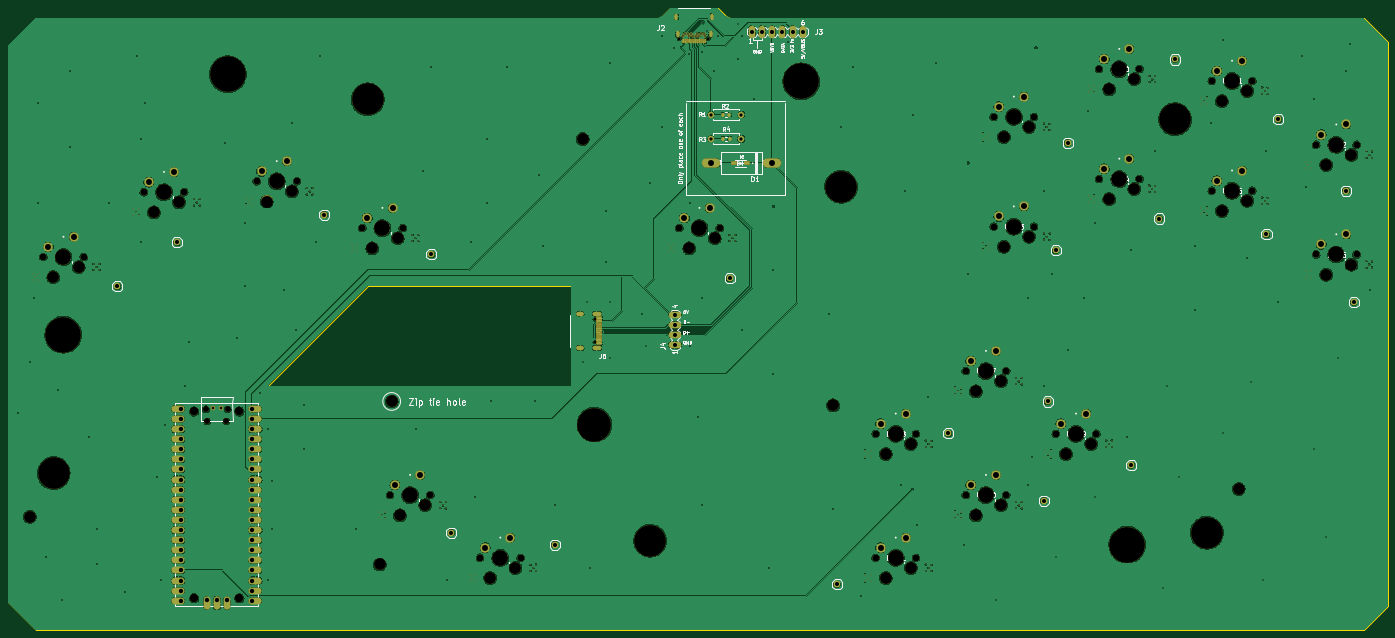
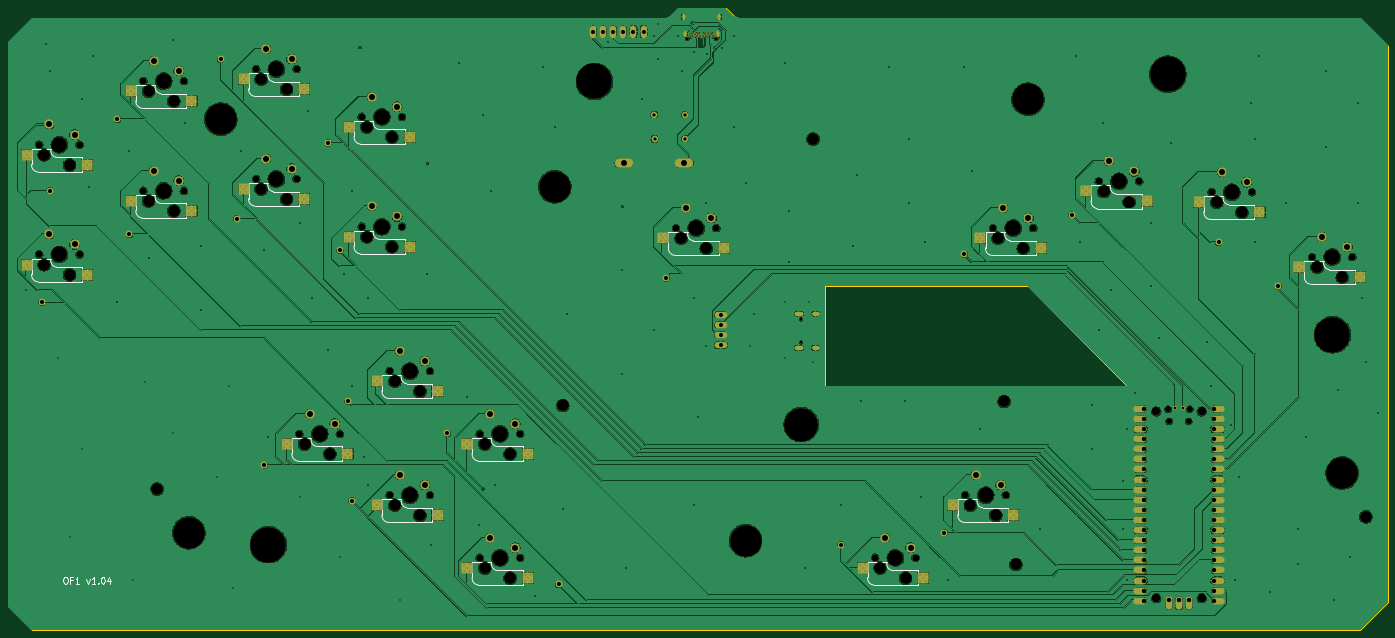
Circuit board: 11 layer files. Board 347.0 x 156.5 mm.
- bottom_copper: OF1 v1-B_Cu.gbl (634986 bytes)
- bottom_mask: OF1 v1-B_Mask.gbs (17495 bytes)
- paste: OF1 v1-B_Paste.gbp (1857 bytes)
- bottom_silk: OF1 v1-B_Silkscreen.gbo (29143 bytes)
- outline: OF1 v1-Edge_Cuts.gm1 (1387 bytes)
- top_copper: OF1 v1-F_Cu.gtl (766809 bytes)
- top_mask: OF1 v1-F_Mask.gts (17365 bytes)
- paste: OF1 v1-F_Paste.gtp (2098 bytes)
- top_silk: OF1 v1-F_Silkscreen.gto (119732 bytes)
- drill: OF1 v1-NPTH.drl (3054 bytes)
- drill: OF1 v1-PTH.drl (9514 bytes)

=== bottom_copper: OF1 v1-B_Cu.gbl (634986 bytes, source omitted) ===
=== bottom_mask: OF1 v1-B_Mask.gbs (17495 bytes, source omitted) ===
=== paste: OF1 v1-B_Paste.gbp ===
%TF.GenerationSoftware,KiCad,Pcbnew,7.0.8*%
%TF.CreationDate,2024-02-11T15:23:41-08:00*%
%TF.ProjectId,OF1 v1,4f463120-7631-42e6-9b69-6361645f7063,rev?*%
%TF.SameCoordinates,Original*%
%TF.FileFunction,Paste,Bot*%
%TF.FilePolarity,Positive*%
%FSLAX46Y46*%
G04 Gerber Fmt 4.6, Leading zero omitted, Abs format (unit mm)*
G04 Created by KiCad (PCBNEW 7.0.8) date 2024-02-11 15:23:41*
%MOMM*%
%LPD*%
G01*
G04 APERTURE LIST*
%ADD10R,2.550000X2.500000*%
G04 APERTURE END LIST*
D10*
%TO.C,U$15*%
X291096100Y-75297600D03*
X275856100Y-77837600D03*
%TD*%
%TO.C,U$11*%
X291096100Y-47687600D03*
X275856100Y-50227600D03*
%TD*%
%TO.C,U$17*%
X229208100Y-120657600D03*
X213968100Y-123197600D03*
%TD*%
%TO.C,U$6*%
X84388100Y-151842600D03*
X69148100Y-154382600D03*
%TD*%
%TO.C,U$20*%
X229208100Y-151842600D03*
X213968100Y-154382600D03*
%TD*%
%TO.C,U$10*%
X262741100Y-44712600D03*
X247501100Y-47252600D03*
%TD*%
%TO.C,U$13*%
X236223100Y-84317600D03*
X220983100Y-86857600D03*
%TD*%
%TO.C,U$1*%
X-2778900Y-91957600D03*
X-18018900Y-94497600D03*
%TD*%
%TO.C,U$21*%
X206521100Y-167612600D03*
X191281100Y-170152600D03*
%TD*%
%TO.C,U$2*%
X22501100Y-75654600D03*
X7261100Y-78194600D03*
%TD*%
%TO.C,U$4*%
X50857100Y-72928600D03*
X35617100Y-75468600D03*
%TD*%
%TO.C,U$7*%
X107076100Y-167611600D03*
X91836100Y-170151600D03*
%TD*%
%TO.C,U$19*%
X251865100Y-136427600D03*
X236625100Y-138967600D03*
%TD*%
%TO.C,U$5*%
X77429100Y-84691600D03*
X62189100Y-87231600D03*
%TD*%
%TO.C,U$18*%
X206521100Y-136427600D03*
X191281100Y-138967600D03*
%TD*%
%TO.C,U$16*%
X317319100Y-91333600D03*
X302079100Y-93873600D03*
%TD*%
%TO.C,U$12*%
X317319100Y-63723600D03*
X302079100Y-66263600D03*
%TD*%
%TO.C,U$9*%
X236223100Y-56708600D03*
X220983100Y-59248600D03*
%TD*%
%TO.C,U$14*%
X262741100Y-72322600D03*
X247501100Y-74862600D03*
%TD*%
%TO.C,U$8*%
X157161100Y-84691600D03*
X141921100Y-87231600D03*
%TD*%
M02*

=== bottom_silk: OF1 v1-B_Silkscreen.gbo (29143 bytes, source omitted) ===
=== outline: OF1 v1-Edge_Cuts.gm1 ===
%TF.GenerationSoftware,KiCad,Pcbnew,7.0.8*%
%TF.CreationDate,2024-02-11T15:23:42-08:00*%
%TF.ProjectId,OF1 v1,4f463120-7631-42e6-9b69-6361645f7063,rev?*%
%TF.SameCoordinates,Original*%
%TF.FileFunction,Profile,NP*%
%FSLAX46Y46*%
G04 Gerber Fmt 4.6, Leading zero omitted, Abs format (unit mm)*
G04 Created by KiCad (PCBNEW 7.0.8) date 2024-02-11 15:23:42*
%MOMM*%
%LPD*%
G01*
G04 APERTURE LIST*
%TA.AperFunction,Profile*%
%ADD10C,0.050000*%
%TD*%
G04 APERTURE END LIST*
D10*
X322001100Y-177253600D02*
X316001100Y-183253600D01*
X40501100Y-121753600D02*
X65501100Y-96753600D01*
X153501100Y-26753600D02*
X155501100Y-28753600D01*
X-17998900Y-183253600D02*
X-24998900Y-176253600D01*
X155501100Y-28753600D02*
X156501100Y-29253600D01*
X316001100Y-29253600D02*
X322001100Y-35253600D01*
X65501100Y-96753600D02*
X116501100Y-96753600D01*
X-24998900Y-36253600D02*
X-17998900Y-29253600D01*
X116501100Y-121753600D02*
X40501100Y-121753600D01*
X156501100Y-29253600D02*
X316001100Y-29253600D01*
X-17998900Y-29253600D02*
X138501100Y-29253600D01*
X-24998900Y-176253600D02*
X-24998900Y-36253600D01*
X139501100Y-28753600D02*
X141501100Y-26753600D01*
X138501100Y-29253600D02*
X139501100Y-28753600D01*
X322001100Y-35253600D02*
X322001100Y-177253600D01*
X316001100Y-183253600D02*
X-17998900Y-183253600D01*
X141501100Y-26753600D02*
X153501100Y-26753600D01*
X116501100Y-96753600D02*
X116501100Y-121753600D01*
M02*

=== top_copper: OF1 v1-F_Cu.gtl (766809 bytes, source omitted) ===
=== top_mask: OF1 v1-F_Mask.gts (17365 bytes, source omitted) ===
=== paste: OF1 v1-F_Paste.gtp (2098 bytes, source withheld) ===
=== top_silk: OF1 v1-F_Silkscreen.gto (119732 bytes, source omitted) ===
=== drill: OF1 v1-NPTH.drl ===
M48
; DRILL file {KiCad 7.0.8} date Sun Feb 11 15:23:49 2024
; FORMAT={-:-/ absolute / metric / decimal}
; #@! TF.CreationDate,2024-02-11T15:23:49-08:00
; #@! TF.GenerationSoftware,Kicad,Pcbnew,7.0.8
; #@! TF.FileFunction,NonPlated,1,2,NPTH
FMAT,2
METRIC
; #@! TA.AperFunction,NonPlated,NPTH,ComponentDrill
T1C0.650
; #@! TA.AperFunction,NonPlated,NPTH,ComponentDrill
T2C1.500
; #@! TA.AperFunction,NonPlated,NPTH,ComponentDrill
T3C1.702
; #@! TA.AperFunction,NonPlated,NPTH,ComponentDrill
T4C2.100
; #@! TA.AperFunction,NonPlated,NPTH,ComponentDrill
T5C3.000
; #@! TA.AperFunction,NonPlated,NPTH,ComponentDrill
T6C3.988
; #@! TA.AperFunction,NonPlated,NPTH,ComponentDrill
T7C8.000
; #@! TA.AperFunction,NonPlated,NPTH,ComponentDrill
T8C8.500
; #@! TA.AperFunction,NonPlated,NPTH,ComponentDrill
T9C9.000
%
G90
G05
T1
X122.579Y-105.081
X122.579Y-110.861
X143.819Y-34.594
X151.169Y-34.594
T2
X24.776Y-127.754
X25.076Y-130.784
X29.926Y-130.784
X30.226Y-127.754
T3
X-16.114Y-89.418
X-5.954Y-89.418
X9.166Y-73.115
X19.326Y-73.115
X37.522Y-70.389
X47.682Y-70.389
X64.094Y-82.152
X71.053Y-149.303
X74.254Y-82.152
X81.213Y-149.303
X93.741Y-165.072
X103.901Y-165.072
X143.826Y-82.152
X153.986Y-82.152
X193.186Y-133.888
X193.186Y-165.073
X203.346Y-133.888
X203.346Y-165.073
X215.873Y-118.118
X215.873Y-149.303
X222.888Y-54.169
X222.888Y-81.778
X226.033Y-118.118
X226.033Y-149.303
X233.048Y-54.169
X233.048Y-81.778
X238.53Y-133.888
X248.69Y-133.888
X249.406Y-42.173
X249.406Y-69.783
X259.566Y-42.173
X259.566Y-69.783
X277.761Y-45.148
X277.761Y-72.758
X287.921Y-45.148
X287.921Y-72.758
X303.984Y-61.184
X303.984Y-88.794
X314.144Y-61.184
X314.144Y-88.794
T4
X21.801Y-128.254
X21.801Y-175.254
X33.201Y-128.254
X33.201Y-175.254
T5
X-19.499Y-154.754
X-13.574Y-94.498
X-7.224Y-91.958
X11.706Y-78.195
X18.056Y-75.655
X40.062Y-75.469
X46.412Y-72.929
X66.634Y-87.232
X68.501Y-166.754
X71.501Y-125.754
X72.984Y-84.692
X73.593Y-154.383
X79.943Y-151.843
X96.281Y-170.152
X102.631Y-167.612
X119.501Y-59.754
X146.366Y-87.232
X152.716Y-84.692
X182.501Y-126.754
X195.726Y-138.968
X195.726Y-170.153
X202.076Y-136.428
X202.076Y-167.613
X218.413Y-123.198
X218.413Y-154.383
X224.763Y-120.658
X224.763Y-151.843
X225.428Y-59.249
X225.428Y-86.858
X231.778Y-56.709
X231.778Y-84.318
X241.07Y-138.968
X247.42Y-136.428
X251.946Y-47.253
X251.946Y-74.863
X258.296Y-44.713
X258.296Y-72.323
X280.301Y-50.228
X280.301Y-77.838
X284.501Y-147.754
X286.651Y-47.688
X286.651Y-75.298
X306.524Y-66.264
X306.524Y-93.874
X312.874Y-63.724
X312.874Y-91.334
T6
X-11.034Y-89.418
X14.246Y-73.115
X42.602Y-70.389
X69.174Y-82.152
X76.133Y-149.303
X98.821Y-165.072
X148.906Y-82.152
X198.266Y-133.888
X198.266Y-165.073
X220.953Y-118.118
X220.953Y-149.303
X227.968Y-54.169
X227.968Y-81.778
X243.61Y-133.888
X254.486Y-42.173
X254.486Y-69.783
X282.841Y-45.148
X282.841Y-72.758
X309.064Y-61.184
X309.064Y-88.794
T7
X-13.499Y-143.754
X65.501Y-49.754
X136.501Y-160.754
X184.501Y-71.754
X268.501Y-54.754
X276.501Y-158.754
T8
X122.501Y-131.554
T9
X-11.099Y-108.954
X30.301Y-43.454
X174.501Y-45.254
X256.501Y-161.754
T0
M30

=== drill: OF1 v1-PTH.drl (9514 bytes, source omitted) ===
